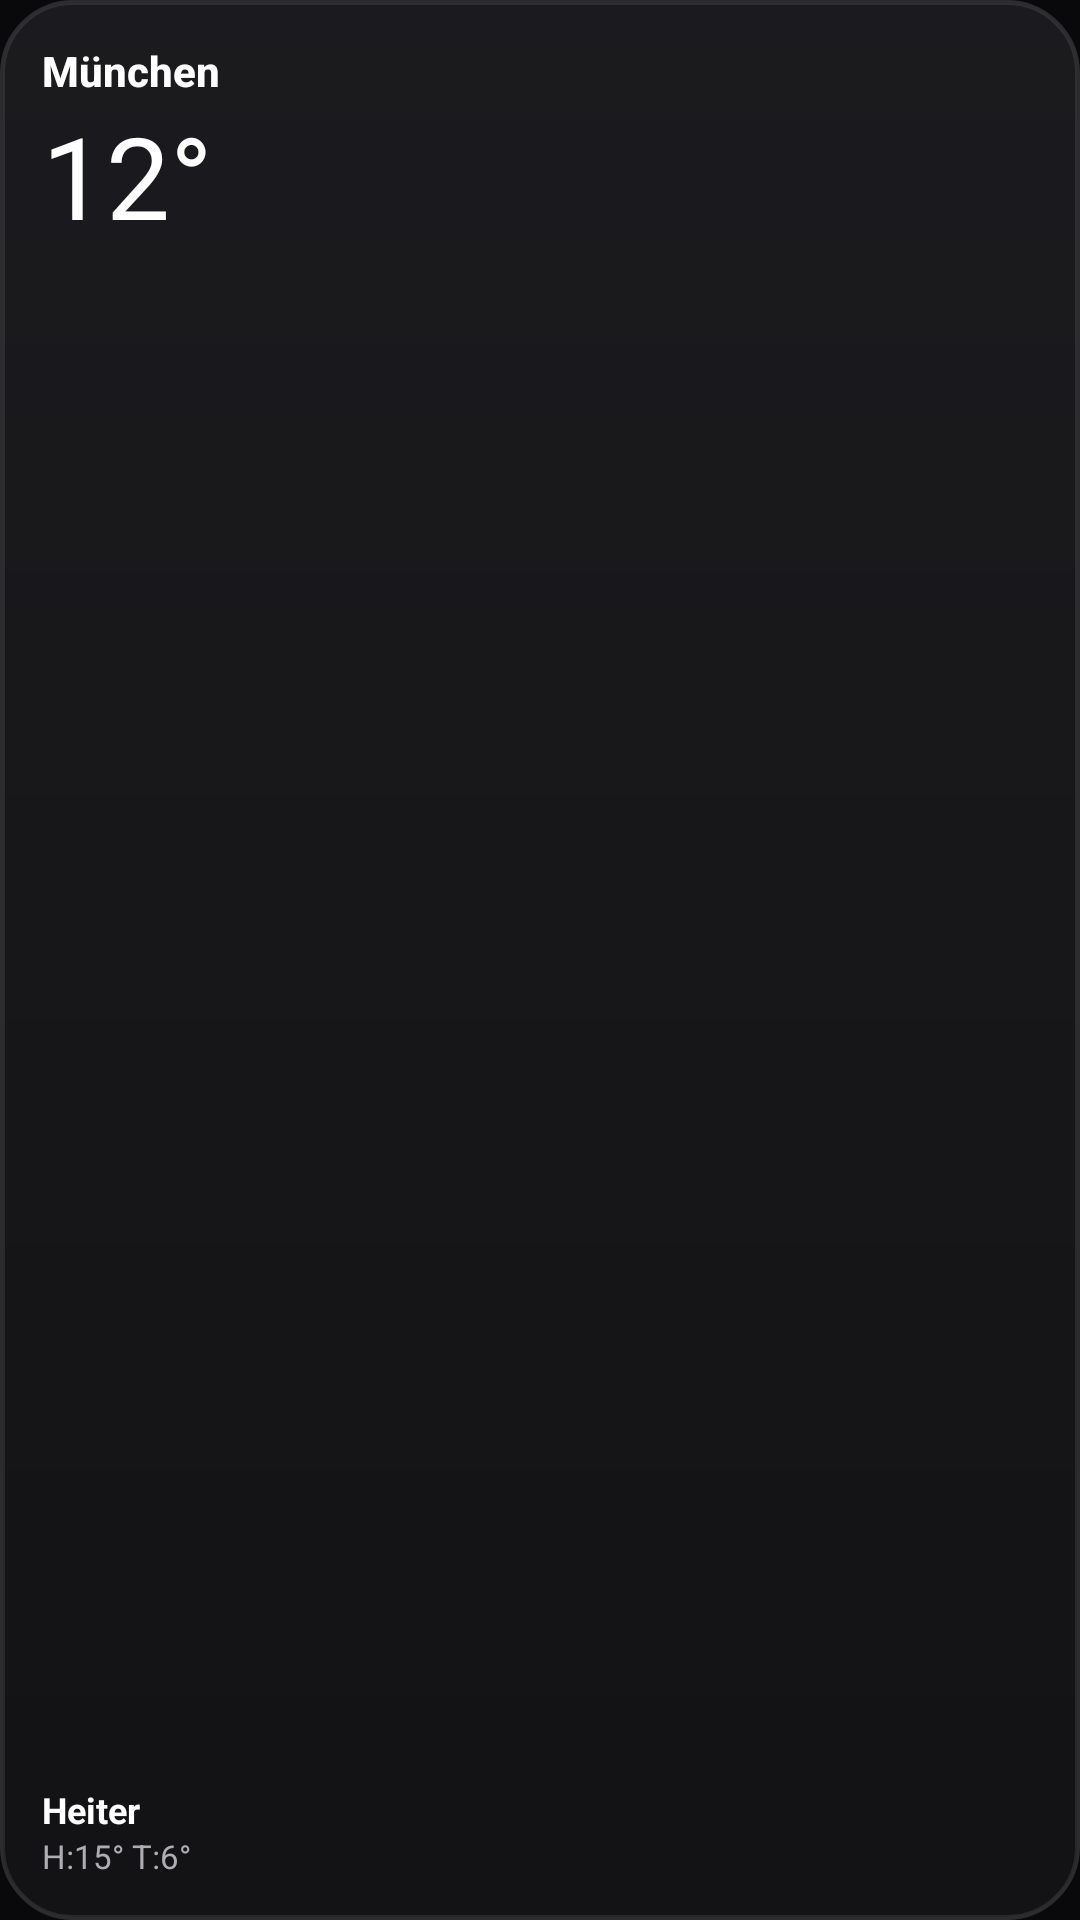

Android layout source for this screen:
<!-- AndroidManifest.xml: application theme Theme.Ios27Widgets -->
<!-- res/layout/widget_weather_small.xml -->
<?xml version="1.0" encoding="utf-8"?>
<LinearLayout xmlns:android="http://schemas.android.com/apk/res/android"
    android:id="@+id/widget_root"
    android:layout_width="match_parent"
    android:layout_height="match_parent"
    android:background="@drawable/bg_ios_widget"
    android:orientation="vertical"
    android:padding="14dp">

    <TextView
        android:id="@+id/weather_city"
        android:layout_width="match_parent"
        android:layout_height="wrap_content"
        android:ellipsize="end"
        android:fontFamily="sans-serif-medium"
        android:maxLines="1"
        android:text="München"
        android:textColor="#FFFFFF"
        android:textSize="14sp"
        android:textStyle="bold" />

    <TextView
        android:id="@+id/weather_temp"
        android:layout_width="wrap_content"
        android:layout_height="wrap_content"
        android:fontFamily="sans-serif"
        android:fontFeatureSettings="tnum"
        android:text="12°"
        android:textColor="#FFFFFF"
        android:textSize="38sp" />

    <Space
        android:layout_width="match_parent"
        android:layout_height="0dp"
        android:layout_weight="1" />

    <ImageView
        android:id="@+id/weather_icon"
        android:layout_width="24dp"
        android:layout_height="24dp"
        android:contentDescription="Wetter" />

    <TextView
        android:id="@+id/weather_desc"
        android:layout_width="match_parent"
        android:layout_height="wrap_content"
        android:ellipsize="end"
        android:maxLines="1"
        android:text="Heiter"
        android:textColor="#FFFFFF"
        android:textSize="12sp"
        android:textStyle="bold" />

    <TextView
        android:id="@+id/weather_hl"
        android:layout_width="wrap_content"
        android:layout_height="wrap_content"
        android:fontFeatureSettings="tnum"
        android:text="H:15° T:6°"
        android:textColor="#AEAEB2"
        android:textSize="11sp" />
</LinearLayout>
<!-- resources referenced by this layout -->
<resources>
  <!-- drawable bg_ios_widget (drawable) -->
  <?xml version="1.0" encoding="utf-8"?>
  <layer-list xmlns:android="http://schemas.android.com/apk/res/android">
      
      <item>
          <shape android:shape="rectangle">
              <gradient
                  android:angle="270"
                  android:startColor="#ED1C1C20"
                  android:endColor="#EB131315" />
              <corners android:radius="24dp" />
              <stroke
                  android:width="1dp"
                  android:color="#2C2C2E" />
          </shape>
      </item>
      
      <item android:top="1dp" android:left="1dp" android:right="1dp" android:bottom="1dp">
          <shape android:shape="rectangle">
              <corners android:radius="23dp" />
              <stroke
                  android:width="0.6dp"
                  android:color="#16FFFFFF" />
          </shape>
      </item>
  </layer-list>
  <style name="Theme.Ios27Widgets" parent="Theme.Material3.Dark.NoActionBar">
          <item name="android:windowBackground">@color/ios_bg_screen</item>
          <item name="android:statusBarColor">@color/ios_bg_screen</item>
          <item name="android:navigationBarColor">@color/ios_bg_screen</item>
      </style>
  <color name="ios_bg_screen">#09090B</color>
</resources>
